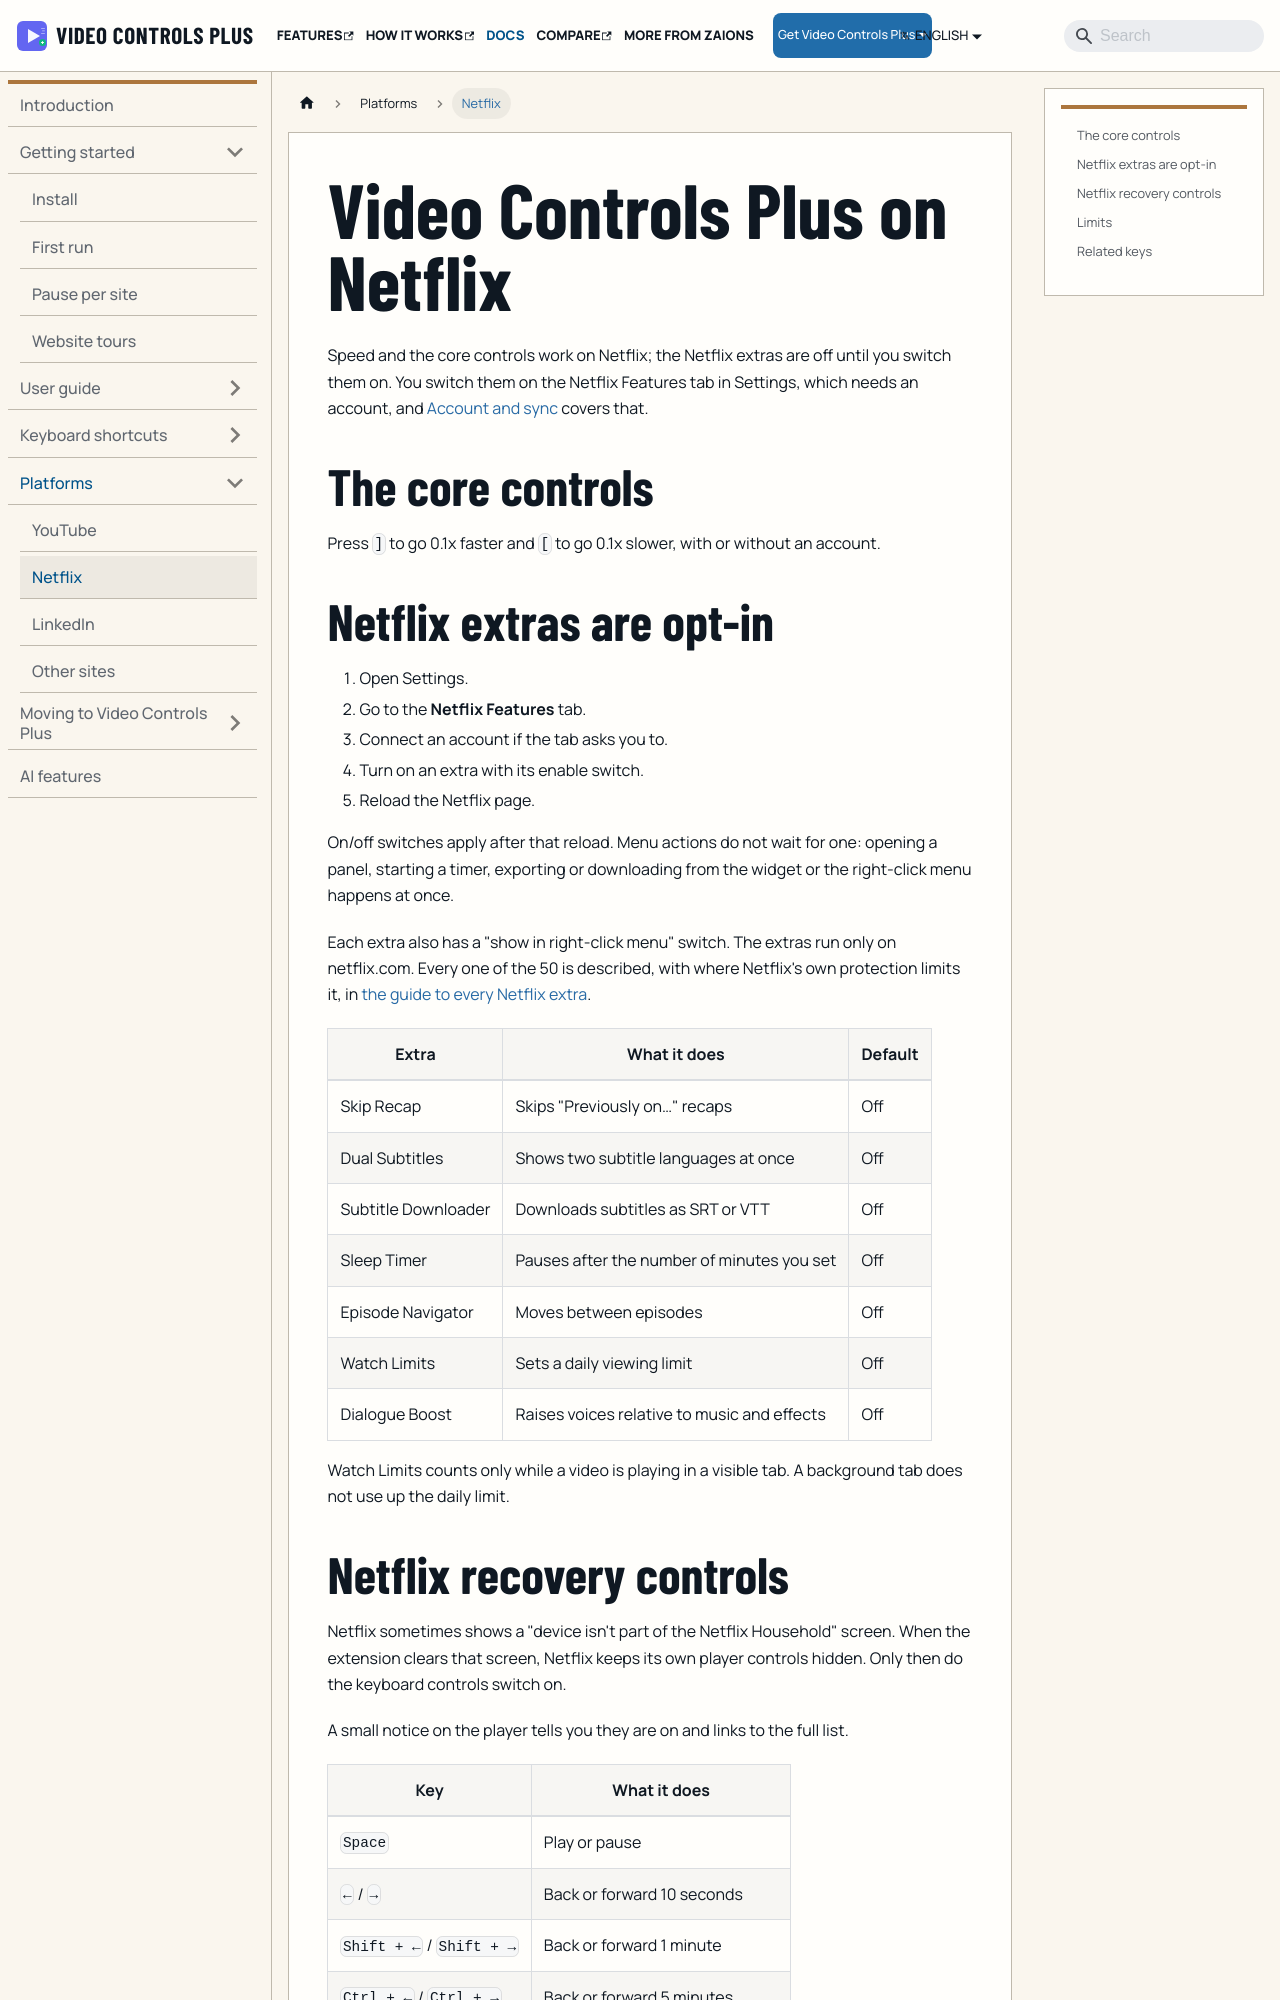

repository: aoneahsan/vcpeai-docs · page: docs/platforms/netflix/index.html · generator: docusaurus

---
title: Video Controls Plus on Netflix
sidebar_label: Netflix
description: Speed and the core controls work on Netflix; the Netflix extras are off until you switch them on, and recovery keys take over in one case.
---

Speed and the core controls work on Netflix; the Netflix extras are off until you switch them on. You switch them on the Netflix Features tab in Settings, which needs an account, and [Account and sync](/docs/account-and-sync) covers that.

## The core controls

Press `]` to go 0.1x faster and `[` to go 0.1x slower, with or without an account.
